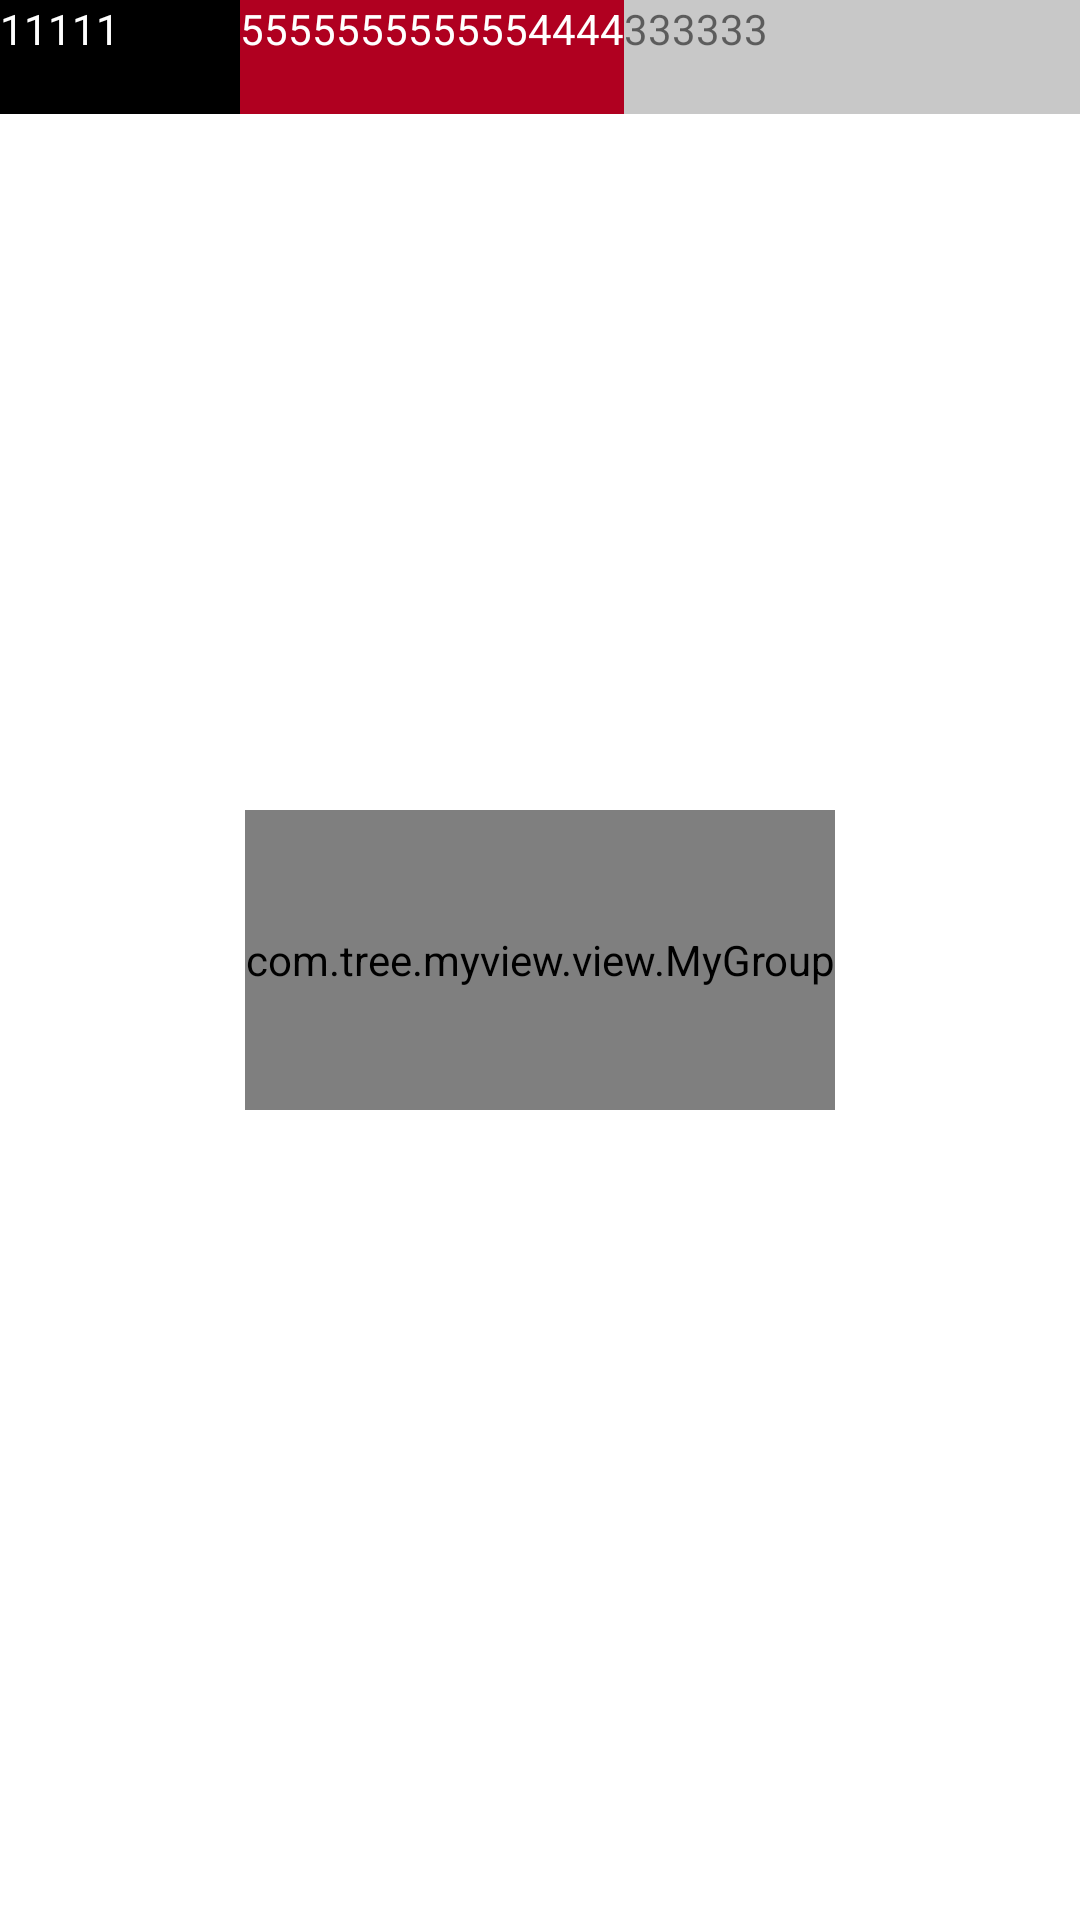

Android layout source for this screen:
<!-- AndroidManifest.xml: application theme Theme.RulerDemo -->
<!-- res/layout/fragment_scroll.xml -->
<?xml version="1.0" encoding="utf-8"?>
<androidx.constraintlayout.widget.ConstraintLayout xmlns:android="http://schemas.android.com/apk/res/android"
    android:id="@+id/root"
    xmlns:app="http://schemas.android.com/apk/res-auto"
    xmlns:tools="http://schemas.android.com/tools"
    android:layout_width="match_parent"
    android:layout_height="match_parent"
    android:focusable="true"
    android:focusableInTouchMode="true">

   

    <TextView
        android:id="@+id/t1"
        android:layout_width="wrap_content"
        android:minWidth="80dp"
        android:layout_height="38dp"
        android:background="@color/black"
        android:textColor="@color/white"
        android:text="11111"
        app:layout_constraintStart_toStartOf="parent"
        app:layout_constraintTop_toTopOf="parent"/>

    
    <TextView
        android:id="@+id/t2"
        android:layout_width="0dp"
        android:layout_height="38dp"
        android:textColor="@color/white"
        android:background="@color/design_default_color_error"
        android:text="5555555555554444"
        app:layout_constraintEnd_toStartOf="@+id/t3"
        app:layout_constraintStart_toEndOf="@+id/t1"
        app:layout_constraintWidth_percent="0.6"
        app:layout_constraintWidth_max="wrap"
        app:layout_constraintTop_toTopOf="parent" />

    <TextView
        android:background="@color/cardview_shadow_start_color"
        android:id="@+id/t3"
        android:layout_width="0dp"
        android:layout_height="38dp"
        app:layout_constraintEnd_toEndOf="parent"
        android:text="333333"
        app:layout_constraintStart_toEndOf="@+id/t2"
        app:layout_constraintWidth_default="spread"
        app:layout_constraintTop_toTopOf="parent"/>

    <com.tree.myview.view.MyGroup
        android:id="@+id/mygroup"
        android:orientation="horizontal"
        app:layout_constraintTop_toTopOf="parent"
        app:layout_constraintBottom_toBottomOf="parent"
        app:layout_constraintStart_toStartOf="parent"
        app:layout_constraintEnd_toEndOf="parent"
        android:background="@color/black"
        android:layout_width="wrap_content"
        android:layout_height="100dp">
        <TextView
            android:text="0101010100101"
            android:textColor="@color/white"
            android:layout_width="wrap_content"
            android:layout_height="wrap_content"/>
        <TextView
            android:text="0101010100101"
            android:textColor="@color/white"
            android:layout_width="wrap_content"
            android:layout_height="wrap_content"/>
        <TextView
            android:text="0101010100101"
            android:textColor="@color/white"
            android:layout_width="wrap_content"
            android:layout_height="wrap_content"/>
    </com.tree.myview.view.MyGroup>

</androidx.constraintlayout.widget.ConstraintLayout>
<!-- res/layout/item_scroll.xml (included above) -->
<?xml version="1.0" encoding="utf-8"?>
<androidx.constraintlayout.widget.ConstraintLayout xmlns:android="http://schemas.android.com/apk/res/android"
    xmlns:tools="http://schemas.android.com/tools"
    android:layout_width="match_parent"
    android:layout_height="80dp">

    <TextView
        android:id="@+id/tv"
        android:layout_width="match_parent"
        android:layout_height="match_parent"
        android:gravity="center"
        android:textColor="@color/design_default_color_secondary"
        android:textSize="30sp"
        android:text="1111" />

</androidx.constraintlayout.widget.ConstraintLayout>
<!-- resources referenced by this layout -->
<resources>
  <style name="Theme.RulerDemo" parent="Theme.MaterialComponents.DayNight.DarkActionBar">
          
          <item name="colorPrimary">@color/purple_500</item>
          <item name="colorPrimaryVariant">@color/purple_700</item>
          <item name="colorOnPrimary">@color/white</item>
          
          <item name="colorSecondary">@color/teal_200</item>
          <item name="colorSecondaryVariant">@color/teal_700</item>
          <item name="colorOnSecondary">@color/black</item>
          
          <item name="android:statusBarColor" tools:targetApi="l">?attr/colorPrimaryVariant</item>
          
      </style>
  <!-- not gathered from this repository: default colours our renderer supplied (Android Studio template values) -->
  <color name="purple_500">#FF6200EE</color>
  <color name="purple_700">#FF3700B3</color>
  <color name="teal_200">#FF03DAC5</color>
  <color name="teal_700">#FF018786</color>
  <color name="black">#FF000000</color>
  <color name="white">#FFFFFFFF</color>
</resources>
